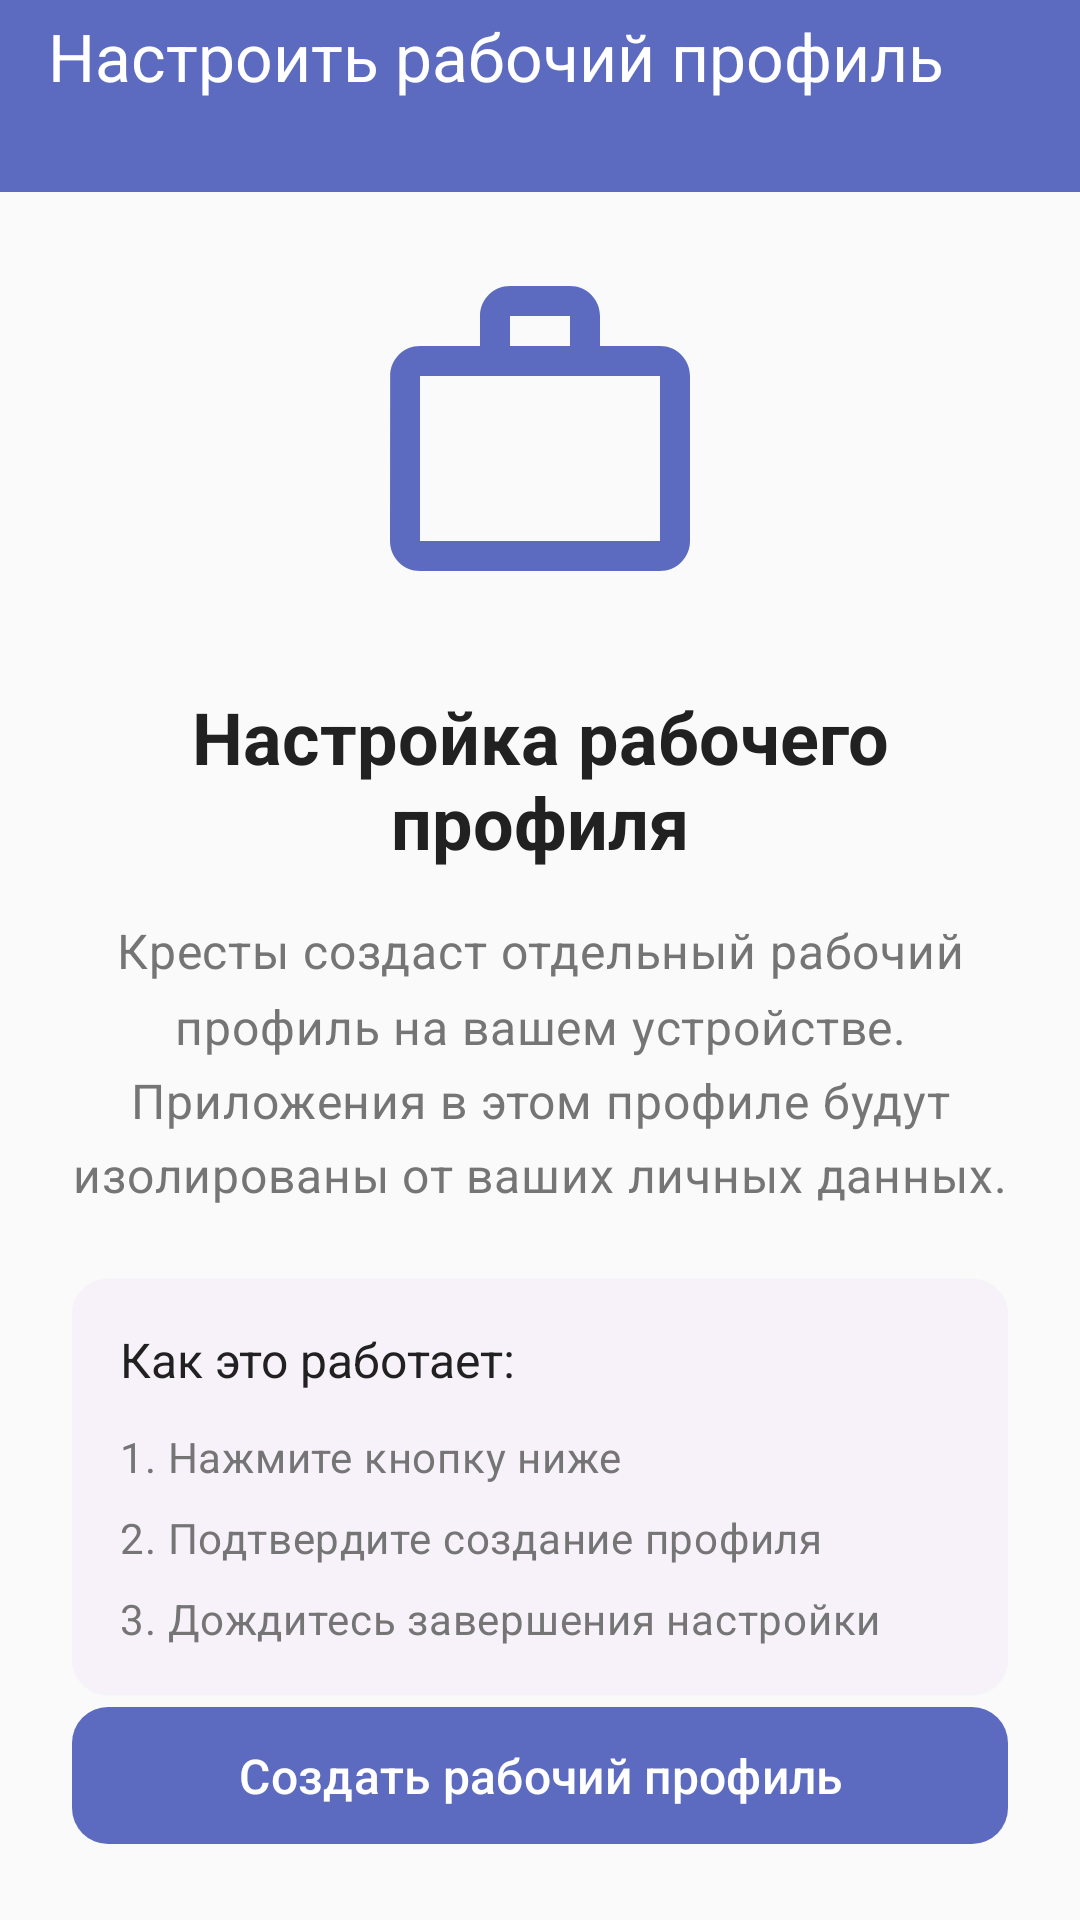

Write the Android layout XML for this screen, with the resource values it uses.
<!-- AndroidManifest.xml: application theme Theme.Kresty -->
<!-- res/layout/activity_setup.xml -->
<?xml version="1.0" encoding="utf-8"?>
<LinearLayout 
    xmlns:android="http://schemas.android.com/apk/res/android"
    xmlns:app="http://schemas.android.com/apk/res-auto"
    xmlns:tools="http://schemas.android.com/tools"
    android:layout_width="match_parent"
    android:layout_height="match_parent"
    android:orientation="vertical"
    android:background="@color/background"
    tools:context=".activities.SetupActivity">

    
    <androidx.appcompat.widget.Toolbar
        android:id="@+id/toolbar"
        android:layout_width="match_parent"
        android:layout_height="?attr/actionBarSize"
        android:background="@color/primary"
        android:theme="@style/Widget.Kresty.Toolbar"
        app:navigationIcon="@drawable/ic_back"
        app:title="@string/setup_work_profile"
        app:titleTextColor="@color/text_on_primary" />

    <LinearLayout
        android:layout_width="match_parent"
        android:layout_height="match_parent"
        android:orientation="vertical"
        android:gravity="center"
        android:padding="24dp">

        
        <ImageView
            android:layout_width="120dp"
            android:layout_height="120dp"
            android:src="@drawable/ic_work_profile_large"
            android:contentDescription="@string/setup_work_profile" />

        
        <TextView
            android:layout_width="wrap_content"
            android:layout_height="wrap_content"
            android:layout_marginTop="24dp"
            android:text="@string/setup_title"
            android:textAppearance="@style/TextAppearance.Kresty.Headline"
            android:textSize="24sp"
            android:gravity="center" />

        
        <TextView
            android:layout_width="wrap_content"
            android:layout_height="wrap_content"
            android:layout_marginTop="16dp"
            android:text="@string/setup_description"
            android:textAppearance="@style/TextAppearance.Kresty.Body"
            android:textSize="16sp"
            android:gravity="center"
            android:lineSpacingMultiplier="1.3" />

        
        <com.google.android.material.card.MaterialCardView
            android:layout_width="match_parent"
            android:layout_height="wrap_content"
            android:layout_marginTop="24dp"
            app:cardCornerRadius="12dp"
            app:cardElevation="1dp"
            app:contentPadding="16dp">

            <LinearLayout
                android:layout_width="match_parent"
                android:layout_height="wrap_content"
                android:orientation="vertical">

                <TextView
                    android:layout_width="wrap_content"
                    android:layout_height="wrap_content"
                    android:text="Как это работает:"
                    android:textAppearance="@style/TextAppearance.Kresty.Title"
                    android:textSize="16sp"
                    android:layout_marginBottom="12dp" />

                <TextView
                    android:layout_width="wrap_content"
                    android:layout_height="wrap_content"
                    android:text="@string/setup_step1"
                    android:textAppearance="@style/TextAppearance.Kresty.Body"
                    android:layout_marginBottom="8dp" />

                <TextView
                    android:layout_width="wrap_content"
                    android:layout_height="wrap_content"
                    android:text="@string/setup_step2"
                    android:textAppearance="@style/TextAppearance.Kresty.Body"
                    android:layout_marginBottom="8dp" />

                <TextView
                    android:layout_width="wrap_content"
                    android:layout_height="wrap_content"
                    android:text="@string/setup_step3"
                    android:textAppearance="@style/TextAppearance.Kresty.Body" />

            </LinearLayout>

        </com.google.android.material.card.MaterialCardView>

        
        <ProgressBar
            android:id="@+id/progressBar"
            android:layout_width="wrap_content"
            android:layout_height="wrap_content"
            android:layout_marginTop="24dp"
            android:visibility="gone" />

        <TextView
            android:id="@+id/progressText"
            android:layout_width="wrap_content"
            android:layout_height="wrap_content"
            android:layout_marginTop="8dp"
            android:text="@string/setup_progress"
            android:textAppearance="@style/TextAppearance.Kresty.Body"
            android:visibility="gone" />

        
        <View
            android:layout_width="match_parent"
            android:layout_height="0dp"
            android:layout_weight="1" />

        
        <com.google.android.material.button.MaterialButton
            android:id="@+id/startButton"
            android:layout_width="match_parent"
            android:layout_height="wrap_content"
            android:text="@string/setup_start"
            android:textSize="16sp"
            app:cornerRadius="12dp" />

    </LinearLayout>

</LinearLayout>
<!-- resources referenced by this layout -->
<resources>
  <color name="background">#FAFAFA</color>
  <color name="primary">#5C6BC0</color>
  <color name="text_on_primary">#FFFFFF</color>
  <!-- drawable ic_work_profile_large (drawable) -->
  <?xml version="1.0" encoding="utf-8"?>
  <vector xmlns:android="http://schemas.android.com/apk/res/android"
      android:width="120dp"
      android:height="120dp"
      android:viewportWidth="24"
      android:viewportHeight="24"
      android:tint="@color/primary">
      <path
          android:fillColor="@color/primary"
          android:pathData="M20,6h-4V4c0,-1.11 -0.89,-2 -2,-2h-4c-1.11,0 -2,0.89 -2,2v2H4c-1.11,0 -1.99,0.89 -1.99,2L2,19c0,1.11 0.89,2 2,2h16c1.11,0 2,-0.89 2,-2V8c0,-1.11 -0.89,-2 -2,-2zM10,4h4v2h-4V4zM20,19H4V8h16v11z"/>
  </vector>
  <string name="setup_description">Кресты создаст отдельный рабочий профиль на вашем устройстве. Приложения в этом профиле будут изолированы от ваших личных данных.</string>
  <string name="setup_progress">Создание профиля…</string>
  <string name="setup_start">Создать рабочий профиль</string>
  <string name="setup_step1">1. Нажмите кнопку ниже</string>
  <string name="setup_step2">2. Подтвердите создание профиля</string>
  <string name="setup_step3">3. Дождитесь завершения настройки</string>
  <string name="setup_title">Настройка рабочего профиля</string>
  <string name="setup_work_profile">Настроить рабочий профиль</string>
  <style name="TextAppearance.Kresty.Body" parent="TextAppearance.Material3.BodyMedium">
          <item name="android:textColor">@color/text_secondary</item>
      </style>
  <style name="TextAppearance.Kresty.Headline" parent="TextAppearance.Material3.HeadlineMedium">
          <item name="android:textColor">@color/text_primary</item>
          <item name="android:textStyle">bold</item>
      </style>
  <style name="TextAppearance.Kresty.Title" parent="TextAppearance.Material3.TitleLarge">
          <item name="android:textColor">@color/text_primary</item>
      </style>
  <style name="Widget.Kresty.Toolbar" parent="Widget.Material3.Toolbar">
          <item name="android:background">@color/primary</item>
          <item name="titleTextColor">@color/text_on_primary</item>
          <item name="subtitleTextColor">@color/primary_light</item>
      </style>
  <color name="text_secondary">#757575</color>
  <color name="text_primary">#212121</color>
  <color name="primary_light">#8E99A4</color>
  <color name="primary_dark">#3949AB</color>
  <color name="accent">#FF7043</color>
  <color name="surface">#FFFFFF</color>
  <color name="error">#EF5350</color>
  <style name="Widget.Kresty.Button" parent="Widget.Material3.Button">
          <item name="android:textSize">16sp</item>
          <item name="android:textAllCaps">false</item>
          <item name="cornerRadius">12dp</item>
          <item name="android:paddingTop">12dp</item>
          <item name="android:paddingBottom">12dp</item>
      </style>
  <style name="Widget.Kresty.Card" parent="Widget.Material3.CardView.Elevated">
          <item name="cardCornerRadius">16dp</item>
          <item name="cardElevation">2dp</item>
          <item name="contentPadding">16dp</item>
      </style>
</resources>
